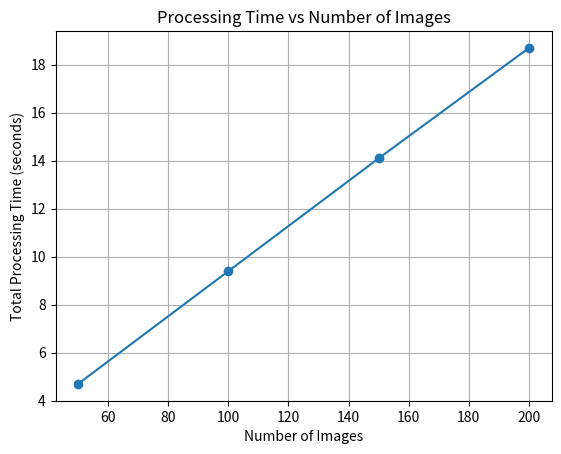
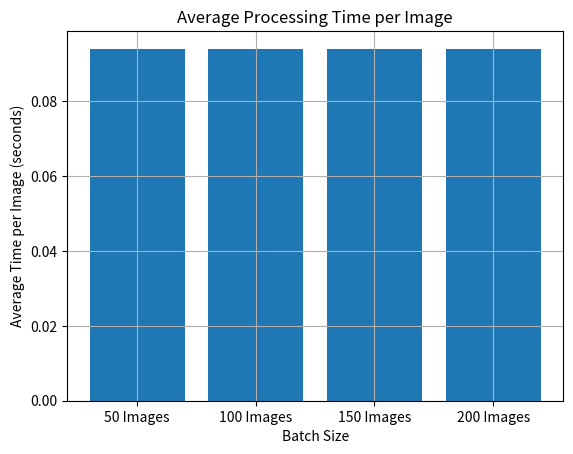

The matplotlib source for these figures, in order:
import matplotlib.pyplot as plt

# -----------------------------
# Graph 1: Processing Time vs Number of Images
# -----------------------------
num_images = [50, 100, 150, 200]
total_time = [4.7, 9.4, 14.1, 18.7]

plt.figure()
plt.plot(num_images, total_time, marker='o')
plt.xlabel("Number of Images")
plt.ylabel("Total Processing Time (seconds)")
plt.title("Processing Time vs Number of Images")
plt.grid(True)

plt.savefig("processing_time_vs_images.png")  # ✅ SAVE IMAGE
plt.close()

# -----------------------------
# Graph 2: Average Processing Time per Image
# -----------------------------
avg_time = [0.094, 0.094, 0.094, 0.094]

plt.figure()
plt.bar(
    ["50 Images", "100 Images", "150 Images", "200 Images"],
    avg_time
)
plt.xlabel("Batch Size")
plt.ylabel("Average Time per Image (seconds)")
plt.title("Average Processing Time per Image")
plt.grid(True)

plt.savefig("avg_processing_time.png")  # ✅ SAVE IMAGE
plt.close()

print("✅ Graphs saved successfully:")
print(" - processing_time_vs_images.png")
print(" - avg_processing_time.png")
